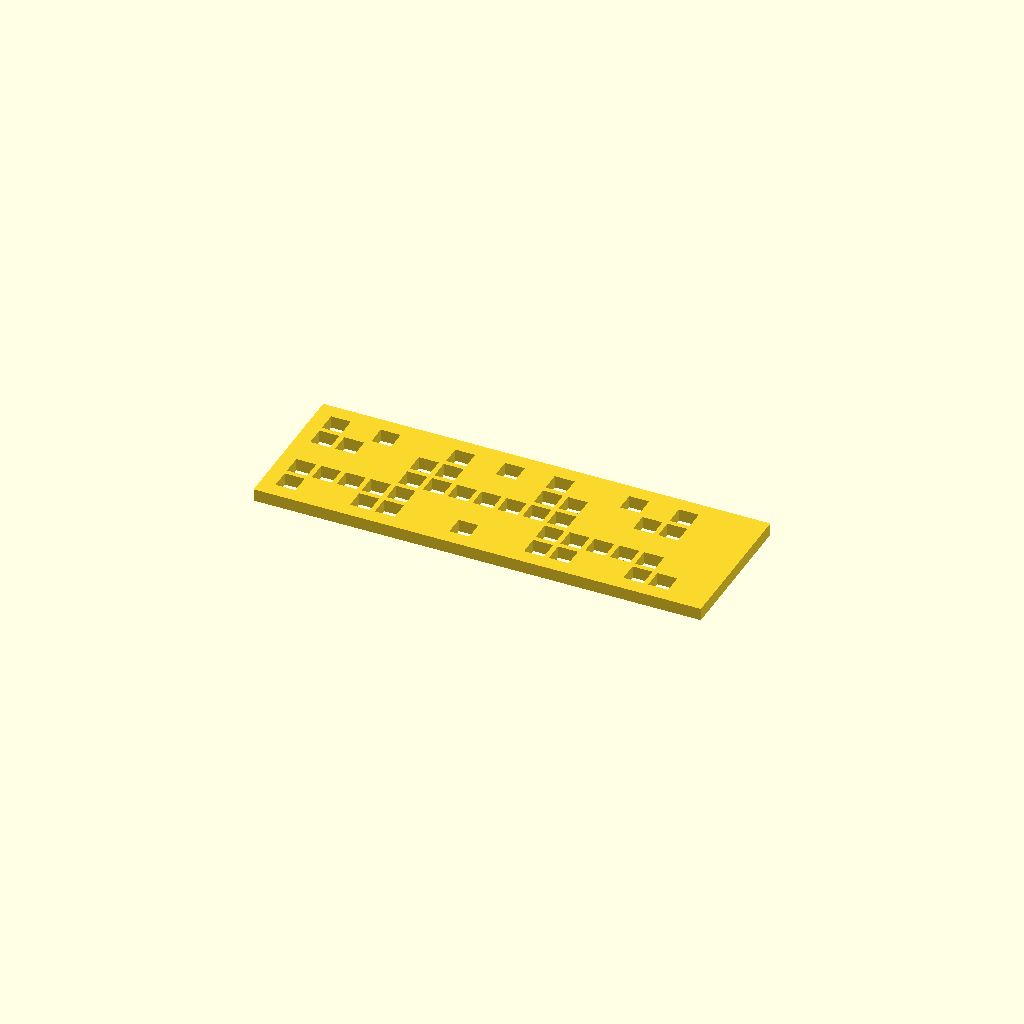
Cell 1: rendered with the file's own defaults.
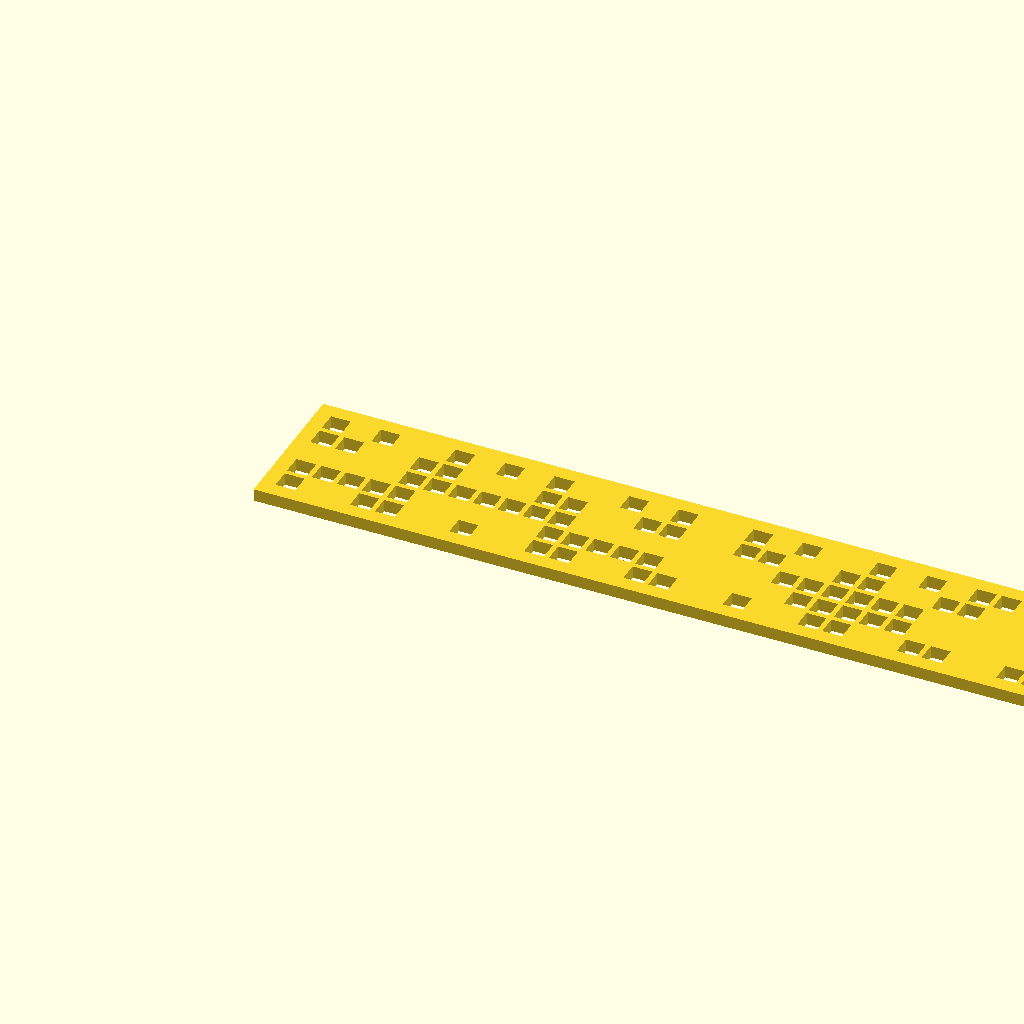
Cell 2: the same model with length = 360.
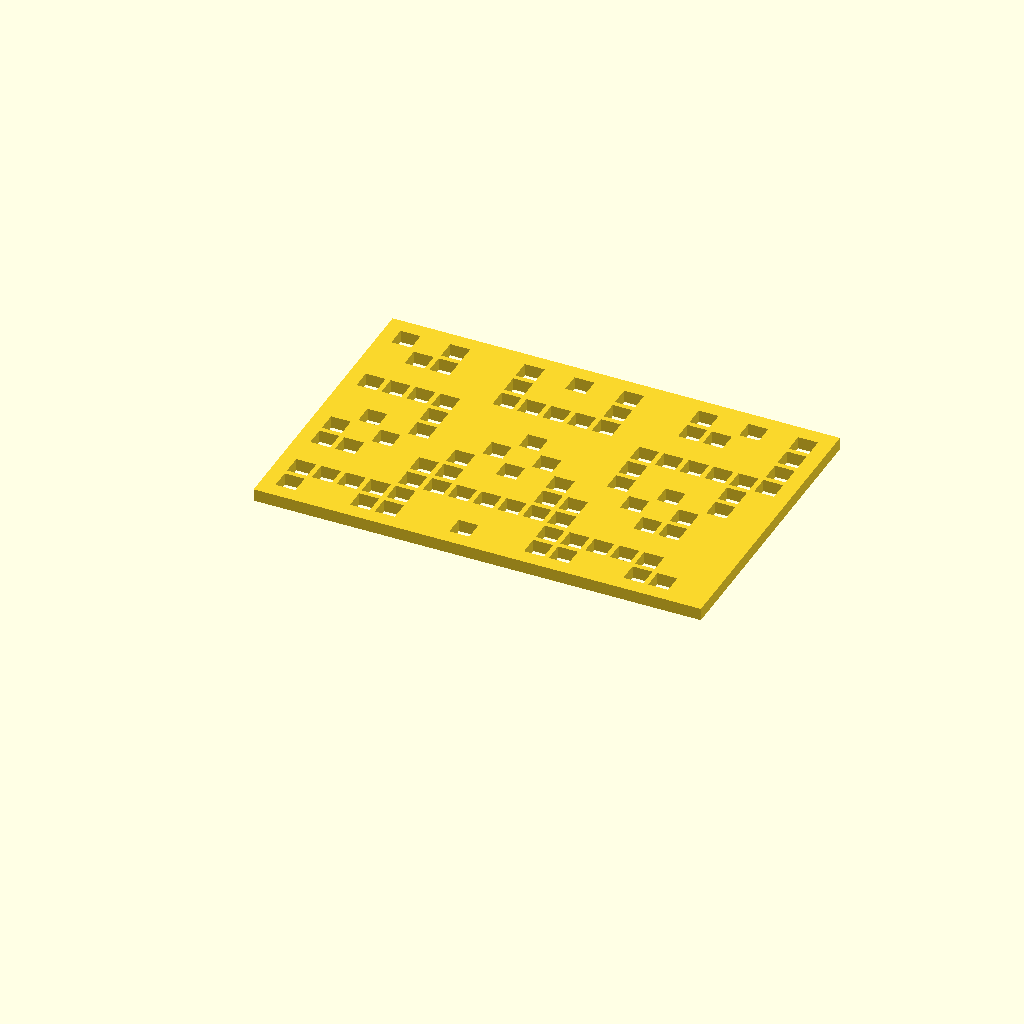
Cell 3 — height set to 120, the other parameters unchanged.
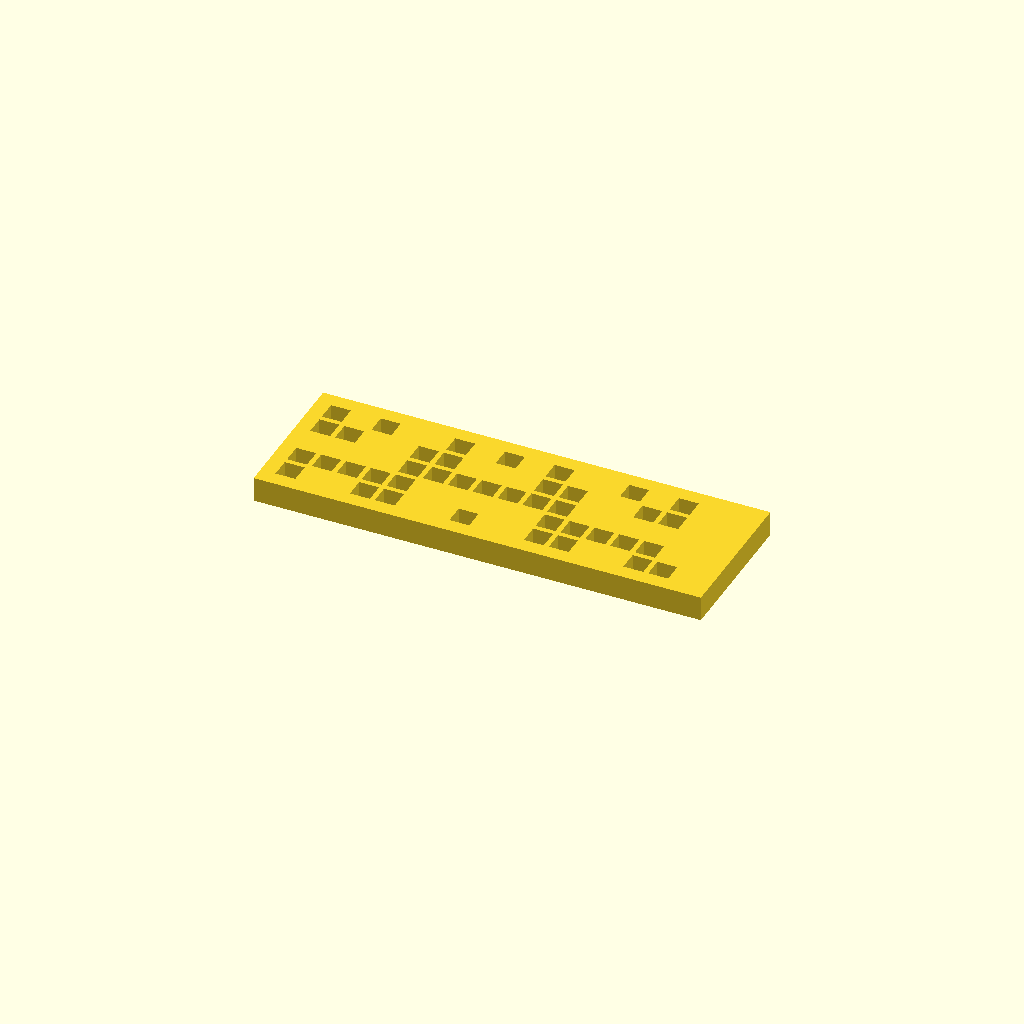
Cell 4: the same model with thickness = 10.
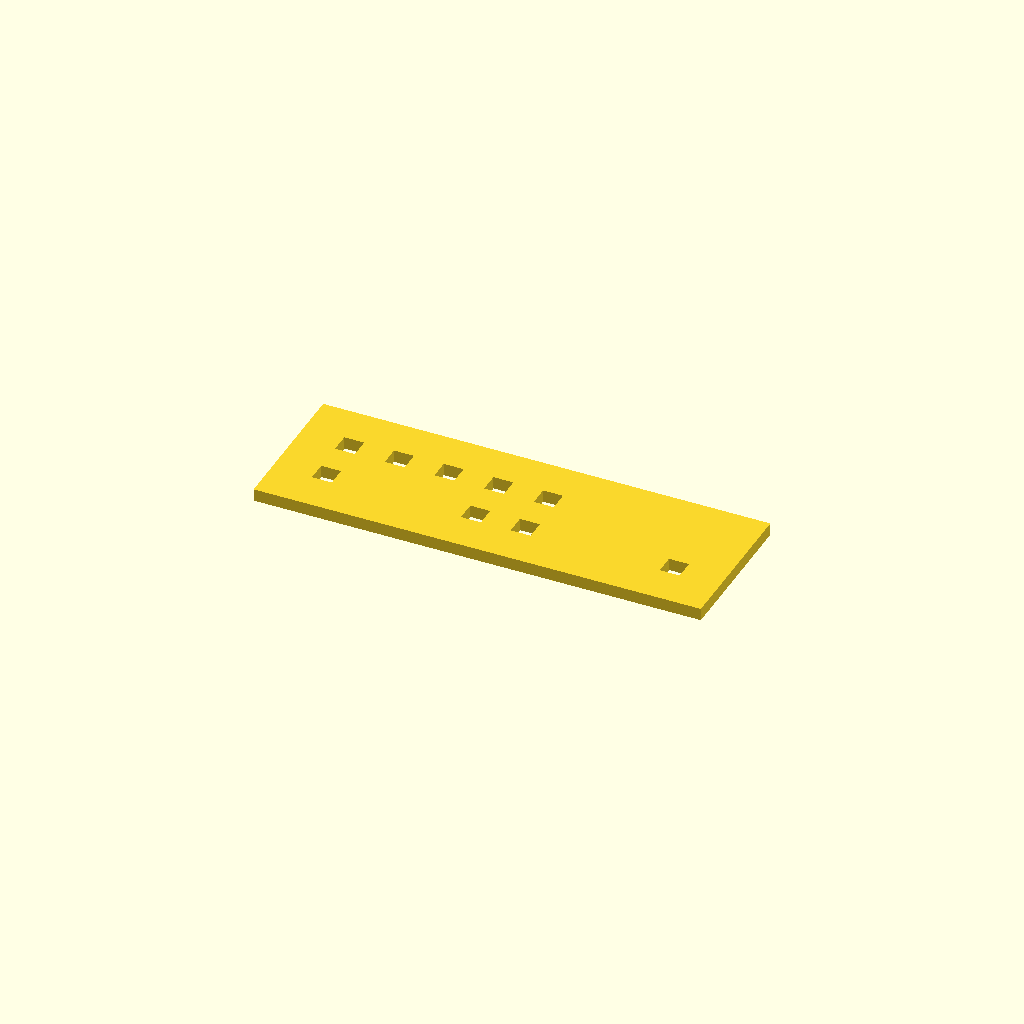
Cell 5: the same model with cell = 20.
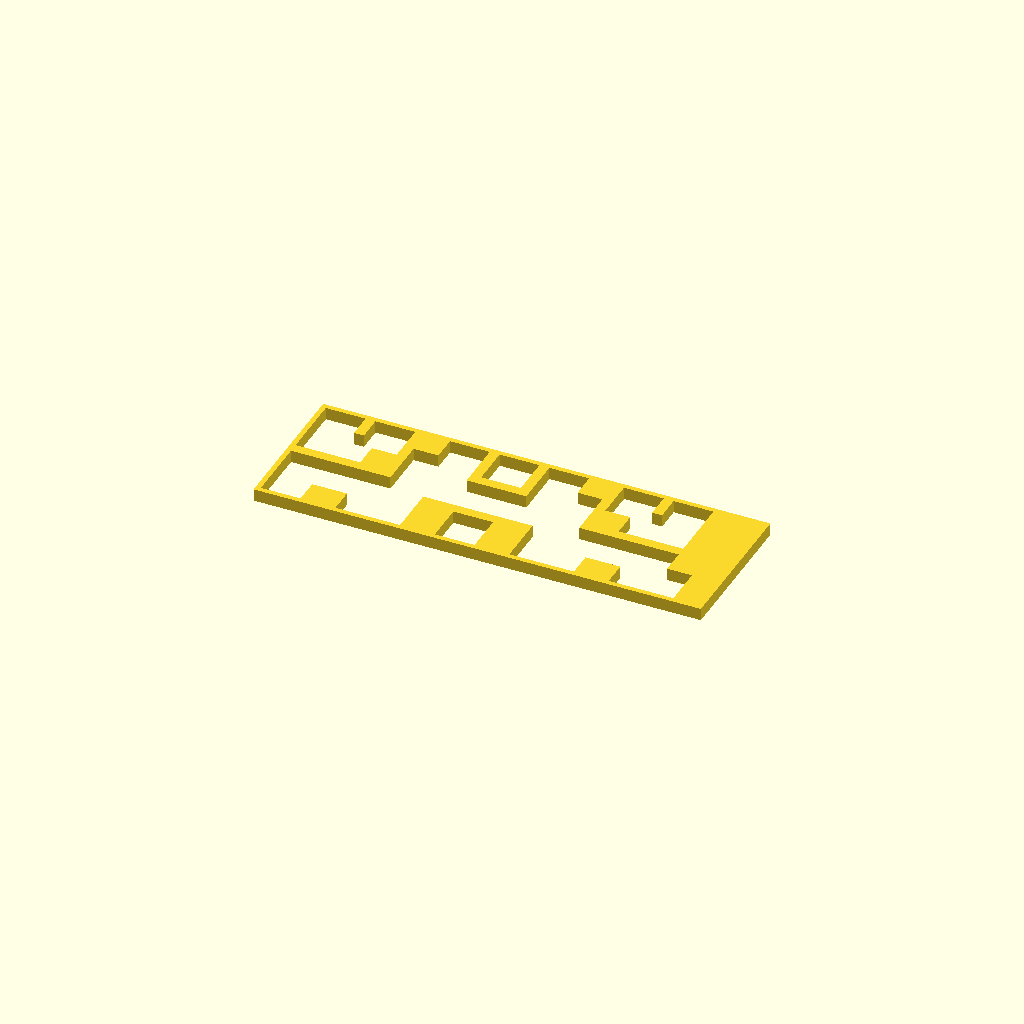
Cell 6: the same model with cutout = 16.
All cells are drawn from one camera (rotation 55°, 0°, 25°, orthographic, colour scheme Cornfield), so only the parameter changes between them.
OpenSCAD source file digital_camo_squares_stencil.scad:
// Digital Camo Spray Paint Stencil - Squares
// 180 x 60 x 5 mm
// Grid of square cutouts in a pseudo-random pattern.
// Each cutout is smaller than its cell, leaving a thin web of material
// between every neighbor so the stencil stays in one piece.

// ===== Parameters =====
length    = 180;   // X
height    = 60;    // Y
thickness = 5;     // Z
cell      = 10;    // grid cell size
cutout    = 8;     // cutout square size within cell (cell - cutout = wall thickness)
frame_x   = 5;     // outer frame, sides
frame_y   = 5;     // outer frame, top and bottom
fill_pct  = 45;    // 0..100, percent of cells that get cut

// ===== Computed =====
inner_w = length - 2 * frame_x;
inner_h = height - 2 * frame_y;
cols    = floor(inner_w / cell);
rows    = floor(inner_h / cell);
// Center the grid in the available interior
grid_x  = (length - cols * cell) / 2;
grid_y  = (height - rows * cell) / 2;

// ===== Main =====
linear_extrude(height = thickness)
    difference() {
        square([length, height]);
        for (c = [0 : cols - 1])
            for (r = [0 : rows - 1])
                if (should_cut(c, r))
                    translate([
                        grid_x + c * cell + (cell - cutout) / 2,
                        grid_y + r * cell + (cell - cutout) / 2
                    ])
                        square([cutout, cutout]);
    }

// ===== Deterministic pseudo-random selector =====
// Same (c, r) always yields the same result. Tweak the constants to reshuffle.
function should_cut(c, r) =
    ((c * 73 + r * 31 + c * r * 17 + 11) % 100) < fill_pct;
Customizer parameters (derived from the source; name, type, default, range or options):
length: number, default 180
height: number, default 60
thickness: number, default 5
cell: number, default 10
cutout: number, default 8
frame_x: number, default 5
frame_y: number, default 5
fill_pct: number, default 45
